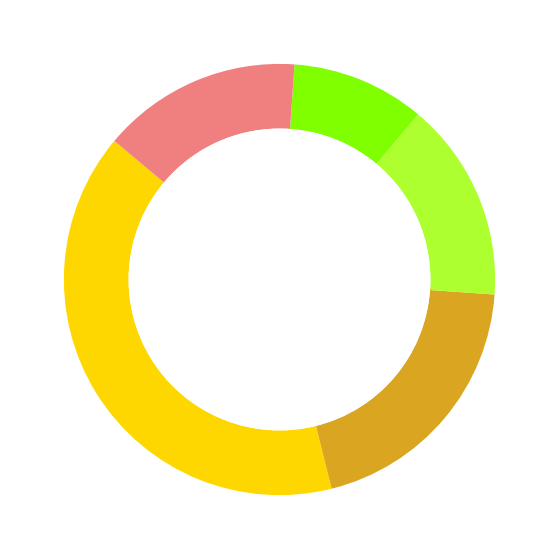
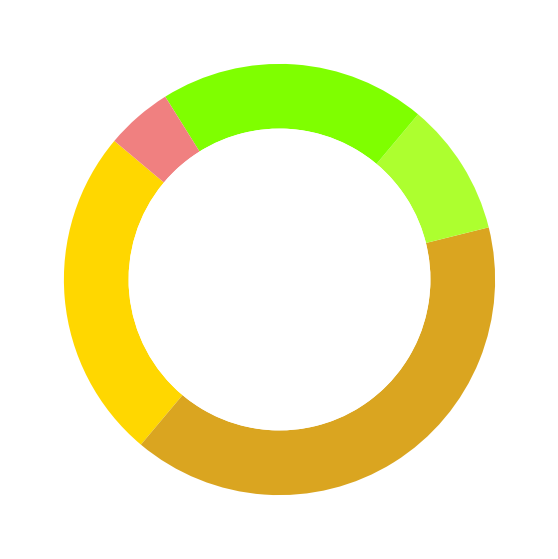
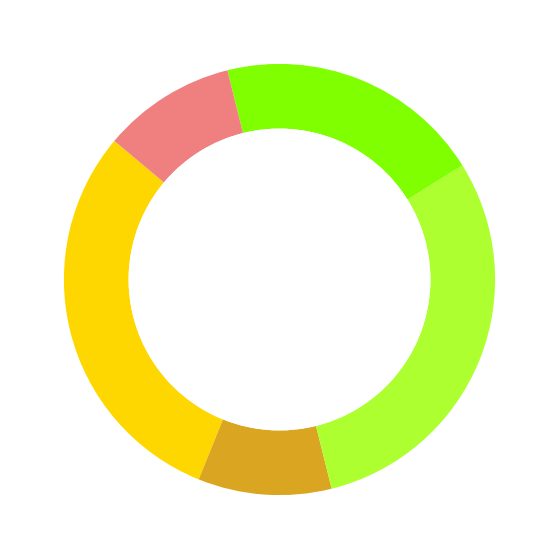
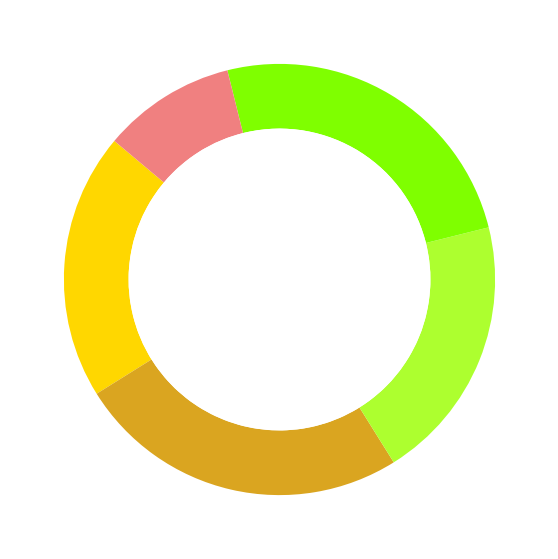
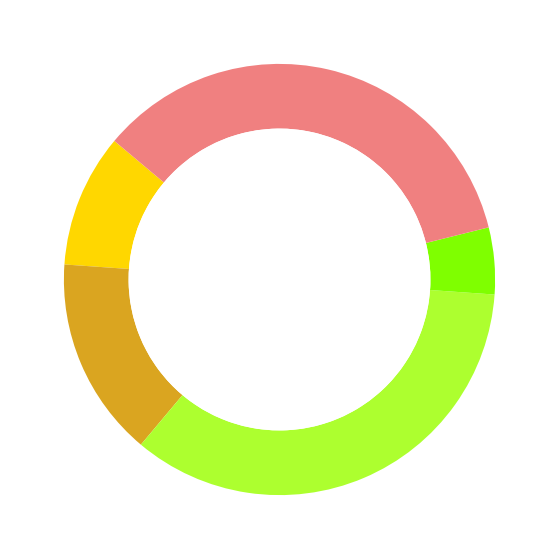
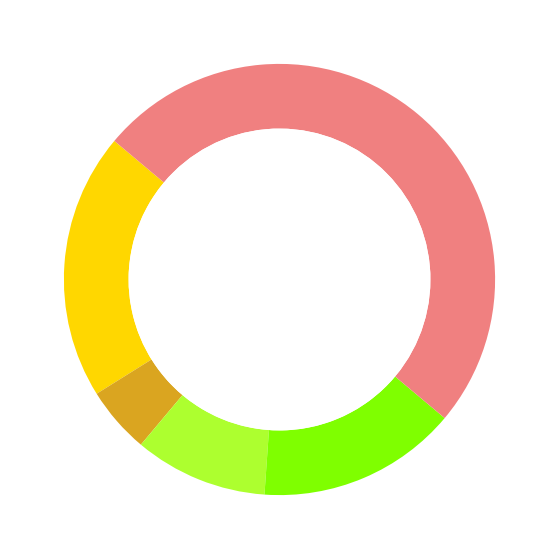

Reproduce these figures in Python, in order.
import matplotlib.pyplot as plt

creatures = ['Elves', 'Fairies', 'Dwarves', 'Wizards', 'Trolls', 'Dragons']
snacks = ['Pixie Dust Doughnuts', 'Enchanted Apples', 'Mystic Muffins', 'Spellbound Scones', 'Charismatic Chews']

data = {
    'Elves': [40, 20, 15, 10, 15],
    'Fairies': [25, 40, 10, 20, 5],
    'Dwarves': [30, 10, 30, 20, 10],
    'Wizards': [20, 25, 20, 25, 10],
    'Trolls': [10, 15, 35, 5, 35],
    'Dragons': [20, 5, 10, 15, 50]
}

colors = ['#ffd700', '#daa520', '#adff2f', '#7fff00', '#f08080']

def plot_creature_pie_chart(data, creature, snacks, colors):
    fig, ax = plt.subplots(figsize=(7, 7))
    
    ax.pie(
        data,
        labels=None,
        autopct=None,
        startangle=140,
        colors=colors,
        wedgeprops=dict(width=0.3, edgecolor='none'),
        pctdistance=0.85
    )
    
    centre_circle = plt.Circle((0, 0), 0.70, fc='white')
    fig.gca().add_artist(centre_circle)
    
    ax.set(aspect="equal", title="")
    
    plt.show()

for creature, data in data.items():
    plot_creature_pie_chart(data, creature, snacks, colors)
